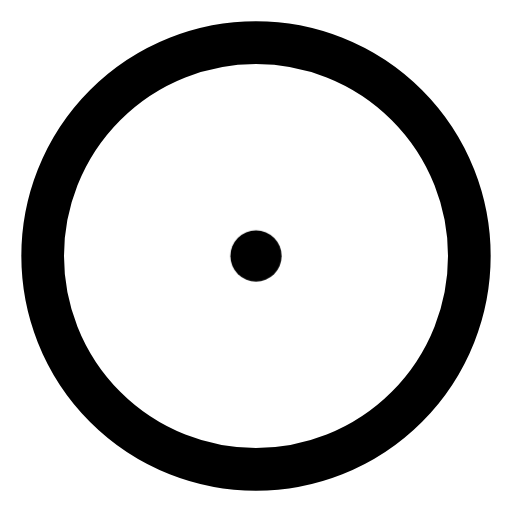
t = 0.00 s
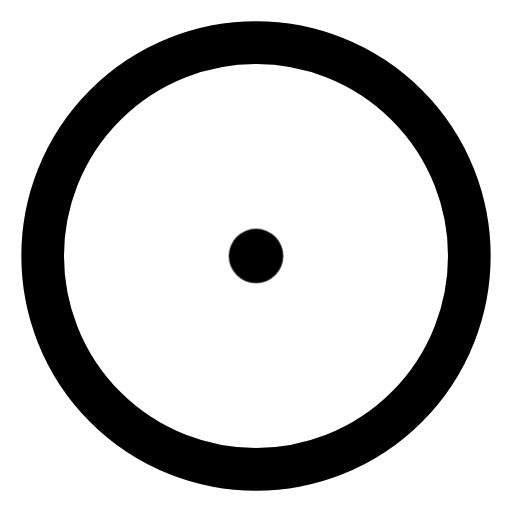
t = 0.25 s
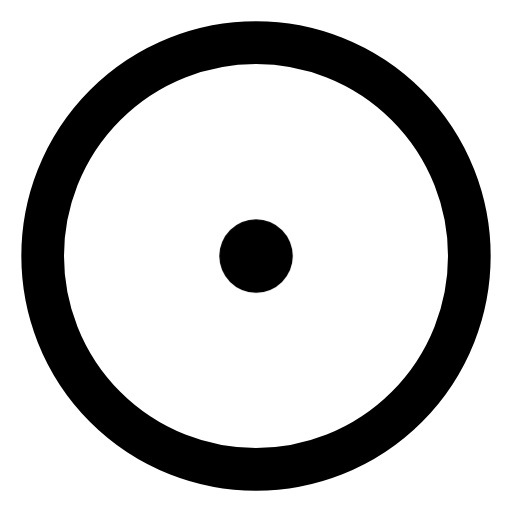
t = 0.75 s
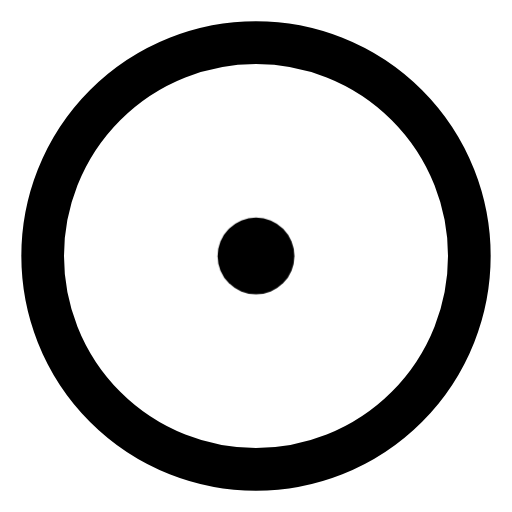
t = 1.00 s
t = 1.25 s: frame unchanged from t = 0.75 s, image omitted
t = 1.75 s: frame unchanged from t = 0.25 s, image omitted

The animated SVG that drew these frames (rendered in a browser with its animation timeline set to each time). Animation: 1 CSS @keyframes rule; one cycle of 2.00 s, repeats indefinitely.

<svg xmlns="http://www.w3.org/2000/svg" viewBox="0 0 24 24" fill="none" stroke="currentColor" stroke-width="2" stroke-linecap="round" stroke-linejoin="round">
  <style>
    .dot {
      transform-origin: 12px 12px;
      animation: pulse-dot 2s ease-in-out infinite;
    }
    @keyframes pulse-dot {
      0%, 100% { transform: scale(0.8); }
      50% { transform: scale(1.2); }
    }
  </style>
  <circle cx="12" cy="12" r="10"/>
  <circle class="dot" cx="12" cy="12" r="1.5" fill="currentColor" stroke="none"/>
</svg>
